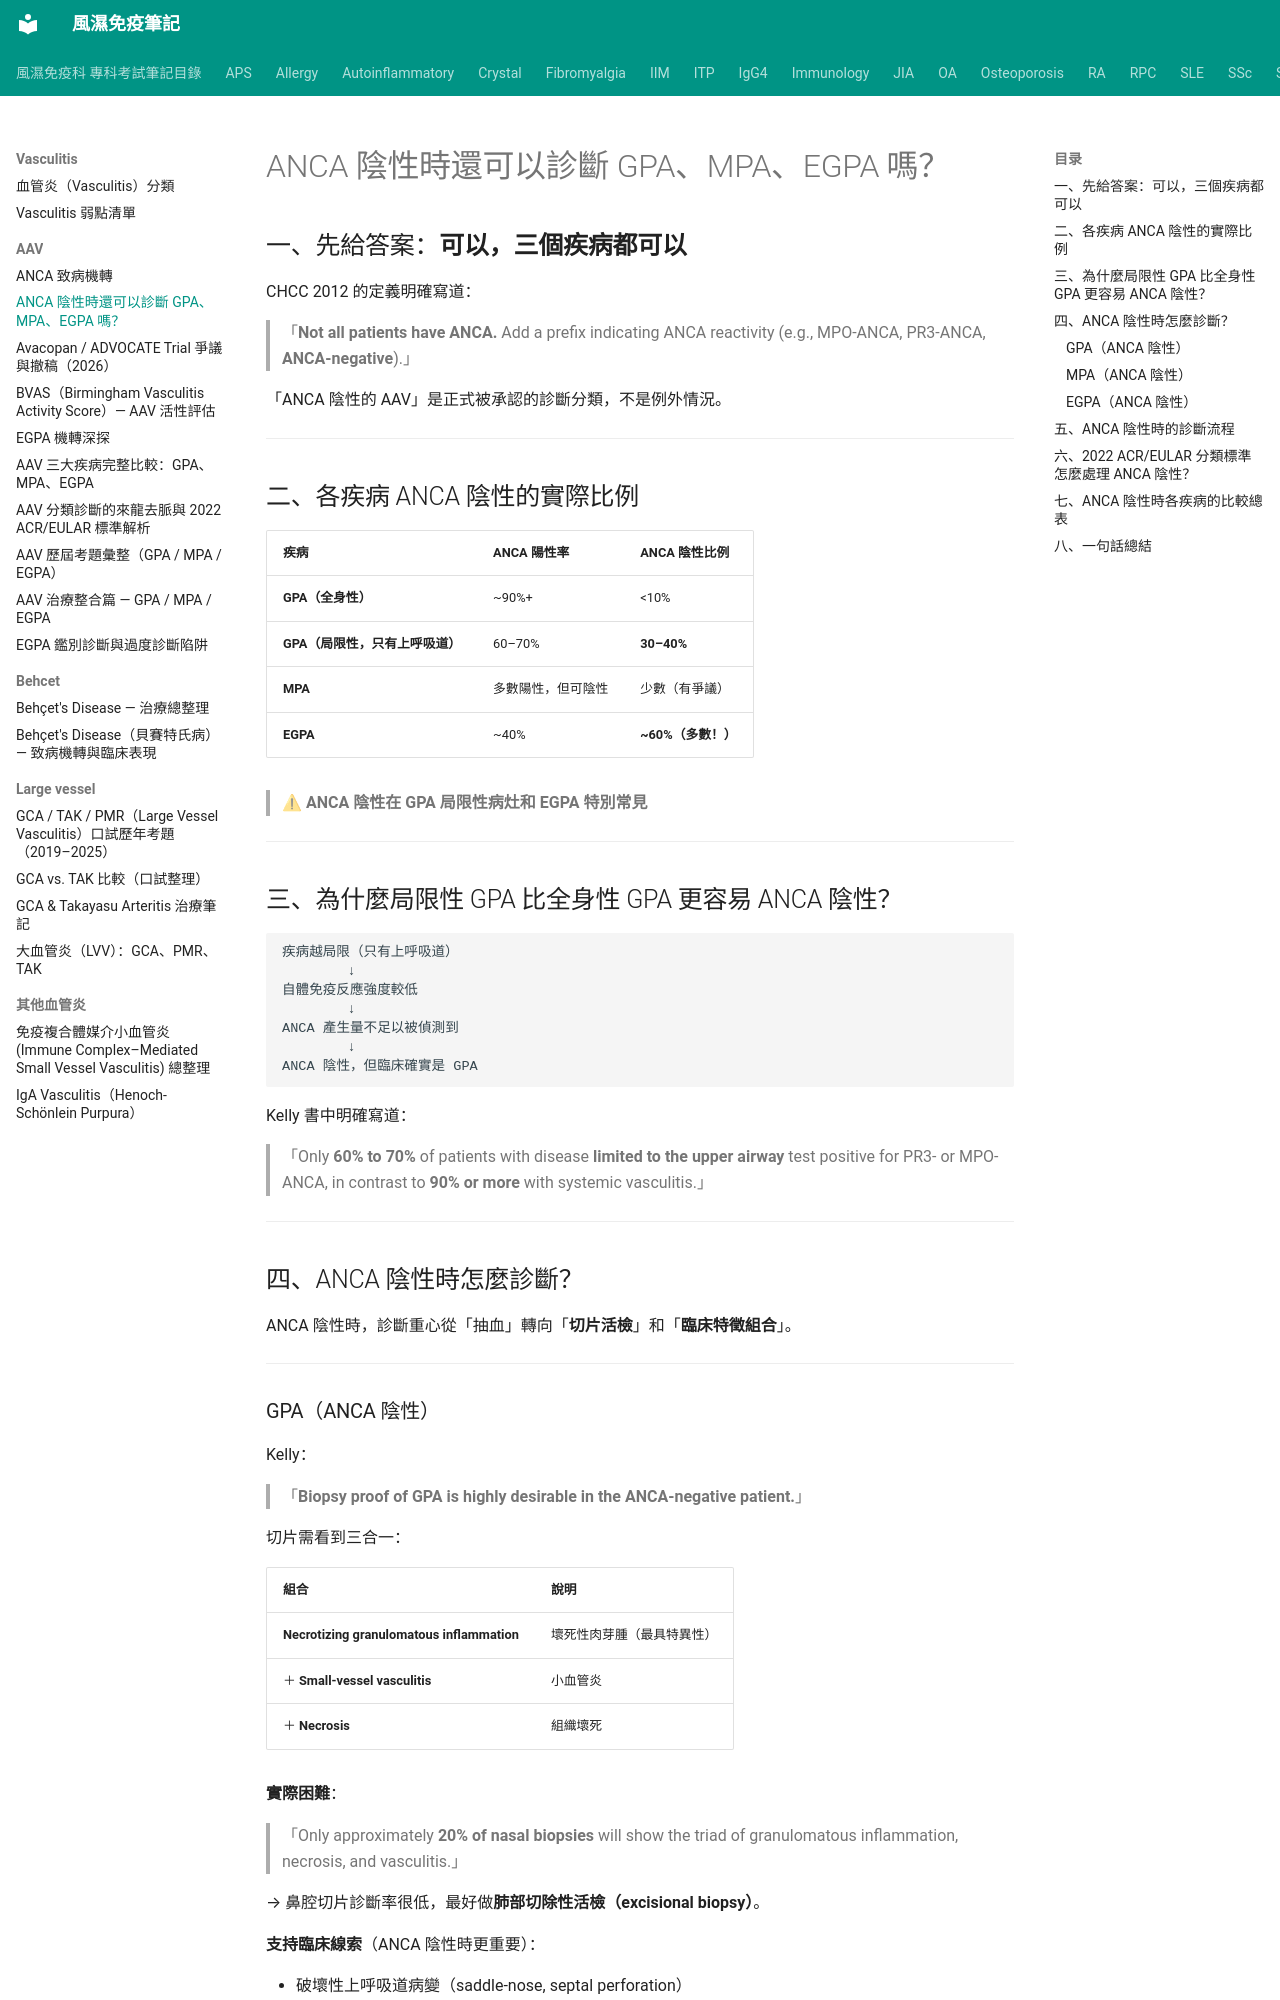

repository: tsaiming1014/rheum-note · page: Vasculitis/AAV/AAV_ANCA陰性的診斷/index.html · generator: mkdocs

# ANCA 陰性時還可以診斷 GPA、MPA、EGPA 嗎？

## 一、先給答案：**可以，三個疾病都可以**

CHCC 2012 的定義明確寫道：

> 「**Not all patients have ANCA.** Add a prefix indicating ANCA reactivity (e.g., MPO-ANCA, PR3-ANCA, **ANCA-negative**).」

「ANCA 陰性的 AAV」是正式被承認的診斷分類，不是例外情況。

---

## 二、各疾病 ANCA 陰性的實際比例

| 疾病 | ANCA 陽性率 | ANCA 陰性比例 |
|------|------------|--------------|
| **GPA（全身性）** | ~90%+ | <10% |
| **GPA（局限性，只有上呼吸道）** | 60–70% | **30–40%** |
| **MPA** | 多數陽性，但可陰性 | 少數（有爭議） |
| **EGPA** | ~40% | **~60%（多數！）** |

> ⚠ **ANCA 陰性在 GPA 局限性病灶和 EGPA 特別常見**

---

## 三、為什麼局限性 GPA 比全身性 GPA 更容易 ANCA 陰性？

```
疾病越局限（只有上呼吸道）
        ↓
自體免疫反應強度較低
        ↓
ANCA 產生量不足以被偵測到
        ↓
ANCA 陰性，但臨床確實是 GPA
```

Kelly 書中明確寫道：

> 「Only **60% to 70%** of patients with disease **limited to the upper airway** test positive for PR3- or MPO-ANCA, in contrast to **90% or more** with systemic vasculitis.」

---

## 四、ANCA 陰性時怎麼診斷？

ANCA 陰性時，診斷重心從「抽血」轉向「**切片活檢**」和「**臨床特徵組合**」。

---

### GPA（ANCA 陰性）

Kelly：
> 「**Biopsy proof of GPA is highly desirable in the ANCA-negative patient.**」

切片需看到三合一：

| 組合 | 說明 |
|------|------|
| **Necrotizing granulomatous inflammation** | 壞死性肉芽腫（最具特異性） |
| ＋ **Small-vessel vasculitis** | 小血管炎 |
| ＋ **Necrosis** | 組織壞死 |

**實際困難**：

> 「Only approximately **20% of nasal biopsies** will show the triad of granulomatous inflammation, necrosis, and vasculitis.」

→ 鼻腔切片診斷率很低，最好做**肺部切除性活檢（excisional biopsy）**。

**支持臨床線索**（ANCA 陰性時更重要）：

- 破壞性上呼吸道病變（saddle-nose, septal perforation）
- 空洞性肺結節
- Pauci-immune GN（腎臟切片）

---
